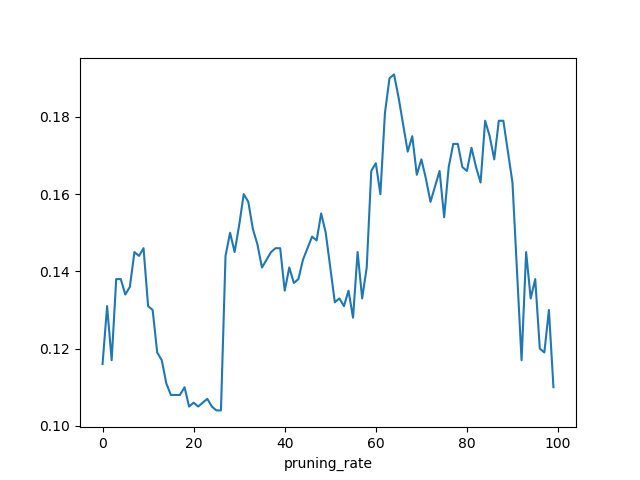

Source data for this figure (header and first rows):
, pruning_rate, accuracy
0, 0, 0.116
1, 1, 0.131
2, 2, 0.117
3, 3, 0.138
4, 4, 0.138
5, 5, 0.134
6, 6, 0.136
7, 7, 0.145
8, 8, 0.144
9, 9, 0.146
10, 10, 0.131
11, 11, 0.13
12, 12, 0.119
13, 13, 0.117
14, 14, 0.111
15, 15, 0.108
16, 16, 0.108
17, 17, 0.108
18, 18, 0.11
19, 19, 0.105
20, 20, 0.106
21, 21, 0.105
22, 22, 0.106
23, 23, 0.107
24, 24, 0.105
25, 25, 0.104
26, 26, 0.104
27, 27, 0.144
28, 28, 0.15
29, 29, 0.145
30, 30, 0.152
31, 31, 0.16
32, 32, 0.158
33, 33, 0.151
34, 34, 0.147
35, 35, 0.141
36, 36, 0.143
37, 37, 0.145
38, 38, 0.146
39, 39, 0.146
40, 40, 0.135
41, 41, 0.141
42, 42, 0.137
43, 43, 0.138
44, 44, 0.143
45, 45, 0.146
46, 46, 0.149
47, 47, 0.148
48, 48, 0.155
49, 49, 0.15
50, 50, 0.141
51, 51, 0.132
52, 52, 0.133
53, 53, 0.131
54, 54, 0.135
55, 55, 0.128
56, 56, 0.145
57, 57, 0.133
58, 58, 0.141
59, 59, 0.166
... 40 more rows
